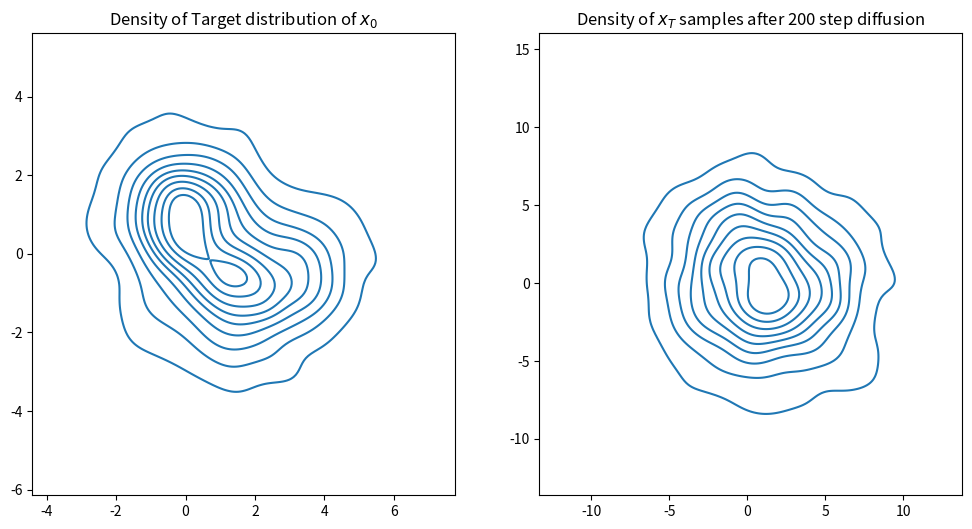

Recreate this plot in Python.
import numpy as np
import matplotlib.pyplot as plt
import seaborn as sns
from scipy.stats import multivariate_normal

def kdeplot(pnts, label="", ax=None, titlestr=None, **kwargs):
  if ax is None:
    ax = plt.gca()#figh, axs = plt.subplots(1,1,figsize=[6.5, 6])
  sns.kdeplot(x=pnts[:,0], y=pnts[:,1], ax=ax, label=label, **kwargs)
  if titlestr is not None:
    ax.set_title(titlestr)
    
def quiver_plot(pnts, vecs, *args, **kwargs):
  plt.quiver(pnts[:, 0], pnts[:,1], vecs[:, 0], vecs[:, 1], *args, **kwargs)

class GaussianMixture():
    def __init__(self, mus, covs, weights) -> None:
        self.n_components = len(mus)
        self.mus = mus
        self.covs = covs
        self.precs = [np.linalg.inv(cov) for cov in covs] # precision matrices
        self.weights = weights # e.g. 1:1 
        self.norm_weights = weights / np.sum(weights) # 0.5:0.5
        self.RVs =[]
        
        for i in range(len(mus)):
            self.RVs.append(multivariate_normal(mus[i], covs[i]))
        
        self.dims = len(mus[0])
        
    def score(self, x): # x (5000, 2)
        component_pdf = np.array([rv.pdf(x) for rv in self.RVs]).T
        weighted_compon_pdf = component_pdf * self.norm_weights[np.newaxis,:]
        participance = weighted_compon_pdf / np.sum(weighted_compon_pdf, axis=1, keepdims=True)
        # (1) distance to mus, (2) weight assigned to each component
        
        scores = np.zeros_like(x) # (5000, 2) ！！！！
        
        for i in range(self.n_components):
          gradvec = -(x - self.mus[i]) @ self.precs[i]
          scores += participance[:, i, np.newaxis] * gradvec # (5000, 2) ！2->feaeture dims instead of 2 compoents
        
        return scores


    def sample(self, N):
        """draw N samples from the mixture model"""
        rand_component = np.random.choice(self.n_components, size=N, p=self.norm_weights)
        all_samples = np.array([rv.rvs(N) for rv in self.RVs]) # 5000 dog samples + 5000 wolf samples
        gmm_samples = all_samples[rand_component, np.arange(N), :] # 2, 5000, 2: 2 components, 5000 samples, 2D Gaussian distribution
        return gmm_samples, rand_component, all_samples

if __name__ == "__main__":
    mu1 = np.array([0, 1.0]) # 2D Gaussian distribution
    Cov1 = np.array([[1.0, 0.0],
                     [0.0, 1.0]]) # covariance matrix 2x2
    
    mu2 = np.array([2.0, -1.0])
    Cov2 = np.array([[2.0, 0.5],
                    [0.5, 1.0]])
    
    gmm = GaussianMixture([mu1, mu2], [Cov1, Cov2], [1.0, 1.0])
    x0, _, _ = gmm.sample(1000)
   
    sigma = 5
    nsteps = 200

    x_traj = np.zeros((*x0.shape, nsteps, ))
    x_traj[:,:,0] = x0
    dt = 1 / nsteps
    for i in range(1, nsteps):
        t = i * dt
        eps_z = np.random.randn(*x0.shape)
        x_traj[:,:,i] = x_traj[:,:,i-1] + eps_z * (sigma ** t) * np.sqrt(dt) # central limit theorem
    
    
    figh, axs = plt.subplots(1,2,figsize=[12,6])
    sns.kdeplot(x=x_traj[:,0,0], y=x_traj[:,1,0], ax=axs[0])
    axs[0].set_title("Density of Target distribution of $x_0$")
    plt.axis("equal")
    sns.kdeplot(x=x_traj[:,0,-1], y=x_traj[:,1,-1], ax=axs[1])
    axs[1].set_title(f"Density of $x_T$ samples after {nsteps} step diffusion")
    plt.axis("equal");
    plt.savefig("target_dist_and_diffused_dist.png")